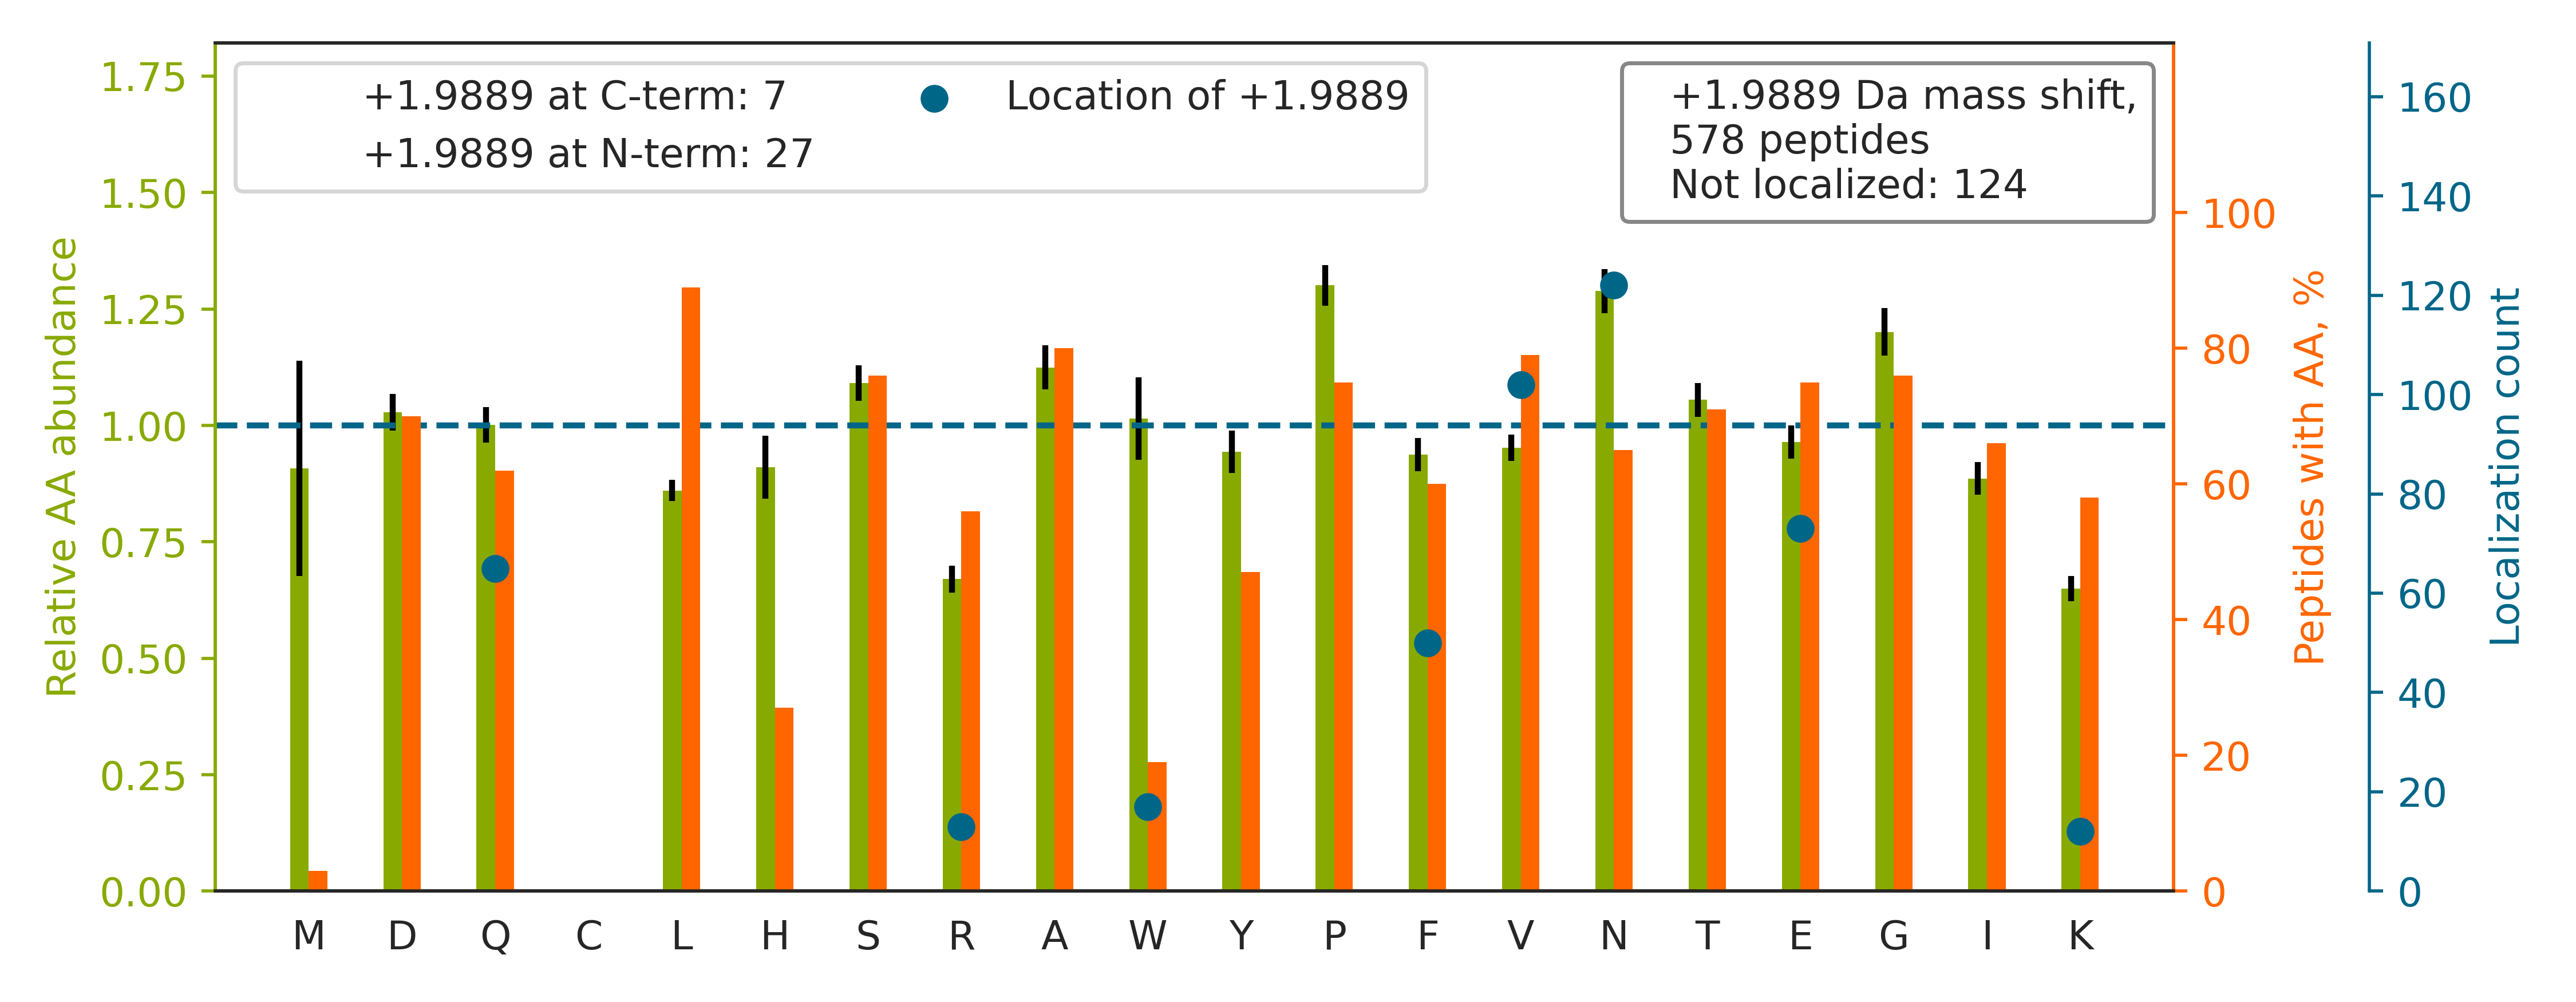

Source data for this figure (header and first rows):
top isoform	localization score	spectrum
VDNALQSGN[+2]SQESVTEQDSKDSTYSLSSTLTLSK	0.8427	01CPTAC_COprospective_W_VU_20150901_01CO…
TTIPEEEEE[+2]EEEAAGVVVEEELFHQQGTPR	0.007069	01CPTAC_COprospective_W_VU_20150901_01CO…
VSTHDQELGHLNNHHGGSSSSGGSR		01CPTAC_COprospective_W_VU_20150901_01CO…
KNEPLASYLGYTV[+2]NSATASSGDVLYIAGQPR	0.3977	01CPTAC_COprospective_W_VU_20150901_01CO…
LSKEETVLATV[+2]QALQTASHLSQQADLR	0.01165	01CPTAC_COprospective_W_VU_20150901_01CO…
ATQQPFDVSAF[+2]NASYSDSGLFGIYTISQATAAGDVI…	0.9192	01CPTAC_COprospective_W_VU_20150901_01CO…
NIDDGTSDR[+2]PYSHALVAGIDR	0.9572	01CPTAC_COprospective_W_VU_20150901_01CO…
AQPVQVAEGSE[+2]PDGFWEALGGK	0.452	01CPTAC_COprospective_W_VU_20150901_01CO…
YFDLGLPNRDQTDDQ[+2]VTIDSALATQK	0.01874	01CPTAC_COprospective_W_VU_20150901_01CO…
FGAGAAGVLPGVGGAGVPGV[+2]PGAIPGIGGIAGVGTP…	0.03632	01CPTAC_COprospective_W_VU_20150901_01CO…
QVYEEE[+2]YGSSLEDDVVGDTSGYYQR	0.753	01CPTAC_COprospective_W_VU_20150901_01CO…
TFSHELSDFGLE[+2]STAGEIPVVAIR	0.9261	01CPTAC_COprospective_W_VU_20150901_01CO…
TEAASDPQ[+2]HPAASEGAAAAAASPPLLR	0.2716	01CPTAC_COprospective_W_VU_20150901_01CO…
HVPVV[+2]YVDYPGPASLTQIYGTFNR	0.8361	01CPTAC_COprospective_W_VU_20150901_01CO…
SRQELEQHSVDTASTSDAVTF[+2]ITYVQSLK	0.9941	01CPTAC_COprospective_W_VU_20150901_01CO…
KASYSGVSLFSNPVQYW[+2]EIQPSTFR	0.08276	01CPTAC_COprospective_W_VU_20150901_01CO…
QSGAIIHTVALGPSAAQELEELSK		01CPTAC_COprospective_W_VU_20150901_01CO…
VWGVGNEAGVGPGLGE[+2]WAVVTGSTDGIGK	0.2586	01CPTAC_COprospective_W_VU_20150901_01CO…
QFLQAAEAIDDIPF[+2]GITSNSDVFSK	0.9831	01CPTAC_COprospective_W_VU_20150901_01CO…
VEQIAAIAQELNELDYYDSPSVNAR		01CPTAC_COprospective_W_VU_20150901_01CO…
GIIRPGTAFELLEAQ[+2]AATGYVIDPIK	0.9883	01CPTAC_COprospective_W_VU_20150901_01CO…
DYAGVF[+2]SDAGLTFTSSSGQQTAQR	0.8134	01CPTAC_COprospective_W_VU_20150901_01CO…
IVYNNADGTEINEVEVDPITTFPLK		01CPTAC_COprospective_W_VU_20150901_01CO…
KVADALTNAVAHV[+2]DDMPNALSALSDLHAHK	1	01CPTAC_COprospective_W_VU_20150901_01CO…
LVTLISQ[+2]QATLLASNEAFKK	0.2536	01CPTAC_COprospective_W_VU_20150901_01CO…
VASGPSPGEGISPQSAQAPQAPGDNHVVPVLR		01CPTAC_COprospective_W_VU_20150901_01CO…
STGDPW[+2]LTDGSYLDGTGFAR	0.9963	01CPTAC_COprospective_W_VU_20150901_01CO…
TSVQFQNF[+2]SPTVVHPGDLQTQLAVQTK	0.02284	01CPTAC_COprospective_W_VU_20150901_01CO…
LAQQYYLVYQ[+2]EPIPTAQLVQR	0.09362	01CPTAC_COprospective_W_VU_20150901_01CO…
LHLQSTDYGNFLAN[+2]EASPLTVSVIDDR	0.9178	01CPTAC_COprospective_W_VU_20150901_01CO…
DPN[+2]AFLFDHLLTLKPVK	0.6978	01CPTAC_COprospective_W_VU_20150901_01CO…
KLPPLPSLTSQPHQVLASEPIPF[+2]SDLQQVSR	0.181	01CPTAC_COprospective_W_VU_20150901_01CO…
VLLNDGGYYDPE[+2]TGVFTAPLAGR	0.06971	01CPTAC_COprospective_W_VU_20150901_01CO…
ALKEENIQTLLIN[+2]PNIATVQTSQGLADK	0.8904	01CPTAC_COprospective_W_VU_20150901_01CO…
TNVANFPGHSGPITSIAFSE[+2]NGYYLATAADDSSVK	0.3373	01CPTAC_COprospective_W_VU_20150901_01CO…
NTELAVFHDETEIQ[+2]NQTDLLSLSGK	0.9879	01CPTAC_COprospective_W_VU_20150901_01CO…
WFDVDF[+2]PSPGPHGGDKETYNNIIR	0.02149	01CPTAC_COprospective_W_VU_20150901_01CO…
V[+2]LLEAGEGLVTITPTTGSDGRPDAR	0.6323	01CPTAC_COprospective_W_VU_20150901_01CO…
N[+2]PYYGGESSSITPLEELYK	0.4622	01CPTAC_COprospective_W_VU_20150901_01CO…
EPFTLEAYYSSPQ[+2]DLPYPDPAIAQFSVQK	0.9566	01CPTAC_COprospective_W_VU_20150901_01CO…
EPPPVYPDLAEVVGYQ[+2]WSSPSEATESFLSK	0.03058	01CPTAC_COprospective_W_VU_20150901_01CO…
ILHTLLASGEDALDFTQESEPSYISDVGPPGR		01CPTAC_COprospective_W_VU_20150901_01CO…
SVHNGAPAPVSGEKDVVF[+2]LLDGSEGVR	0.006658	01CPTAC_COprospective_W_VU_20150901_01CO…
VNN[+2]SSLIGVGYTQTLRPGVK	0.5222	01CPTAC_COprospective_W_VU_20150901_01CO…
ASQSVSSNLAW[+2]YQQKPGQAPR	0.9517	01CPTAC_COprospective_W_VU_20150901_01CO…
NEQQLFYISQ[+2]PGSSVVTSLSPGEAVK	0.9958	01CPTAC_COprospective_W_VU_20150901_01CO…
TAFDEAIAE[+2]LDTLNEESYK	0.9952	01CPTAC_COprospective_W_VU_20150901_01CO…
HIAELNPYVHVTSSSV[+2]PFNETTDLSFLDK	0.9241	01CPTAC_COprospective_W_VU_20150901_01CO…
DFSALESQLQ[+2]DTQELLQEENR	0.9362	01CPTAC_COprospective_W_VU_20150901_01CO…
TVTLE[+2]LLDNGAGADATKDDGVYSR	0.0595	01CPTAC_COprospective_W_VU_20150901_01CO…
EGFDALDPF[+2]IPILVSNYNPK	0.9995	01CPTAC_COprospective_W_VU_20150901_01CO…
LYAESYERDPSGHDQE[+2]PQAVLSPLIAIALK	0.9072	01CPTAC_COprospective_W_VU_20150901_01CO…
FGGEHVPNSPFQVTALAGDQ[+2]PSVQPPLR	0.6032	01CPTAC_COprospective_W_VU_20150901_01CO…
GHHVAQLDPLGILDADLDSSVPADIISSTDK[+2]	0.9999	01CPTAC_COprospective_W_VU_20150901_01CO…
AGAGLGGV[+2]PGVGGLGVSAGAVVPQPGAGVKPGK	0.8973	01CPTAC_COprospective_W_VU_20150901_01CO…
LVQDVANNTNEEAGDGTTTATVLAR		01CPTAC_COprospective_W_VU_20150901_01CO…
VGAIPAN[+2]ALDDGQWSQGLISAAR	0.8057	01CPTAC_COprospective_W_VU_20150901_01CO…
LEALASPQIV[+2]AAFTSQAVDQSK	0.9766	01CPTAC_COprospective_W_VU_20150901_01CO…
SIYTRSV[+2]IDPVPAPVGDSHVDGAAK	0.9865	01CPTAC_COprospective_W_VU_20150901_01CO…
IGPILDN[+2]STLQSEVKPILEK	0.9949	01CPTAC_COprospective_W_VU_20150901_01CO…
... 518 more rows
